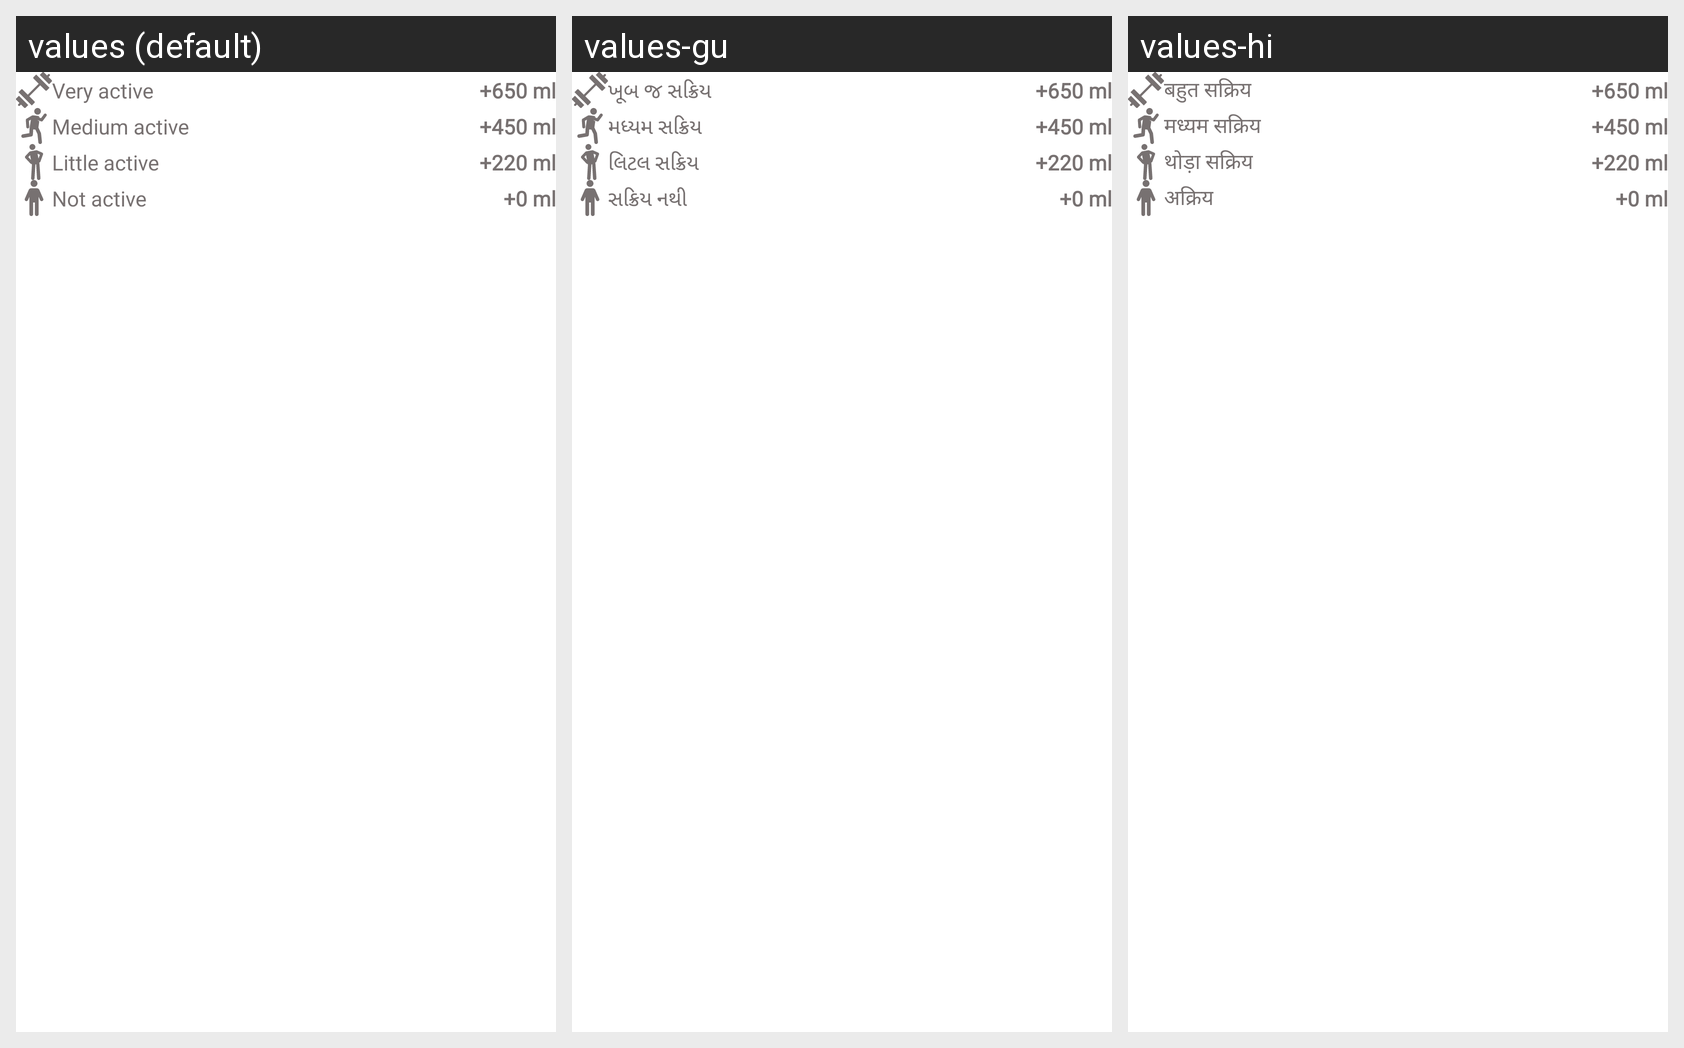

The same Android screen rendered under several of its app's locales, left to right. List the strings drawn on it with the default value and each locale's translation.
Android screen res/layout/physicalactivity.xml rendered under 3 locales, left to right: values (default), values-gu, values-hi. Device: Nexus 5 (rendered at 1080×1920; each locale shown at half size, 540×960, under a caption strip naming it); theme Theme.DrinkWater.
Strings drawn on this screen, with the default value and each locale's value (text and hints the layout hard-codes, and strings that could not be matched under every locale, appear in the picture but are not listed):

very_active
  values: Very active
  values-gu: ખૂબ જ સક્રિય
  values-hi: बहुत सक्रिय

medium_active
  values: Medium active
  values-gu: મધ્યમ સક્રિય
  values-hi: मध्यम सक्रिय

little_active
  values: Little active
  values-gu: લિટલ સક્રિય
  values-hi: थोड़ा सक्रिय

not_active
  values: Not active
  values-gu: સક્રિય નથી
  values-hi: अक्रिय

_0_ml
  values: +0 ml
  values-gu: +0 ml
  values-hi: +0 ml
